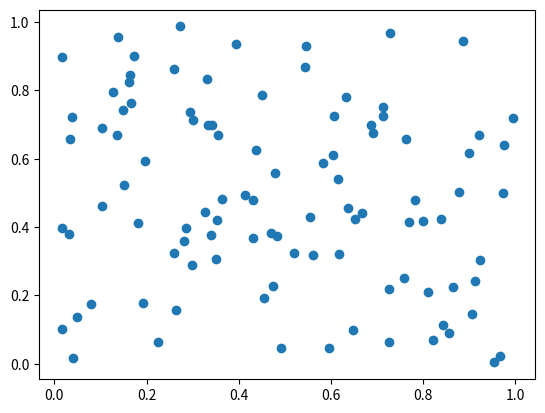

This figure's Python source:
import matplotlib.pyplot as plt
import numpy as np

x = np.random.rand(100)
y = np.random.rand(100)

plt.scatter(x, y)
plt.show()
